Photos from the image-classification dataset "costa_rica" in the GitHub repository NickStrauch13/SingNET. Its 5 classes are: broad-billed motmot, great tinamou, green ibis, white-breasted wood wren, yellow-throated toucan.

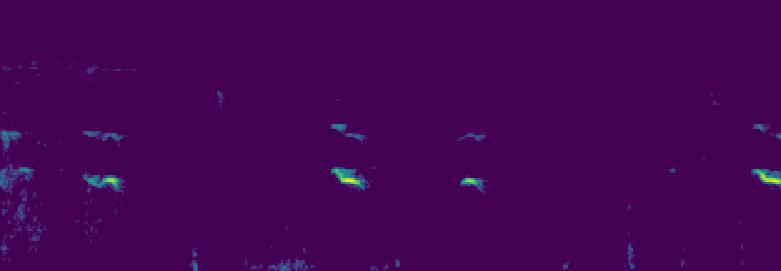
Label: yellow-throated toucan

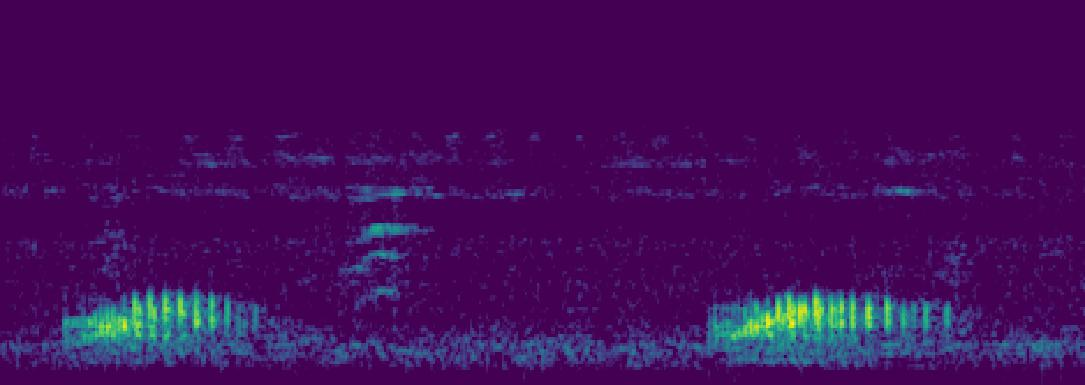
Label: green ibis

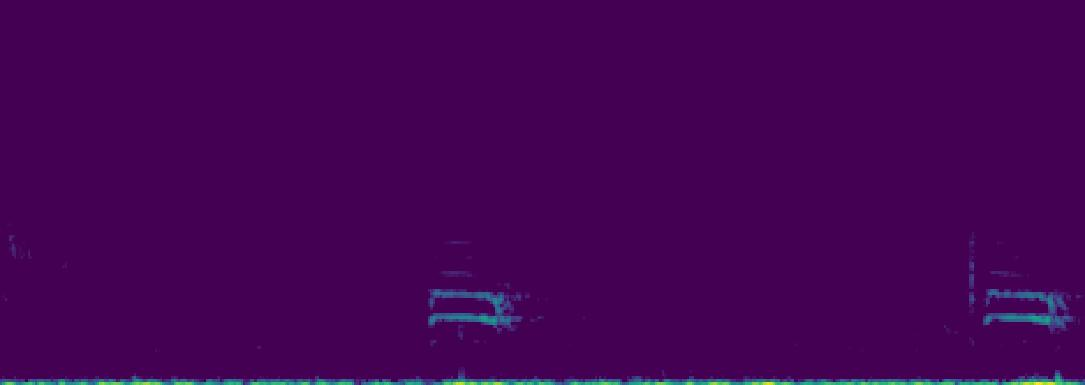
Label: broad-billed motmot

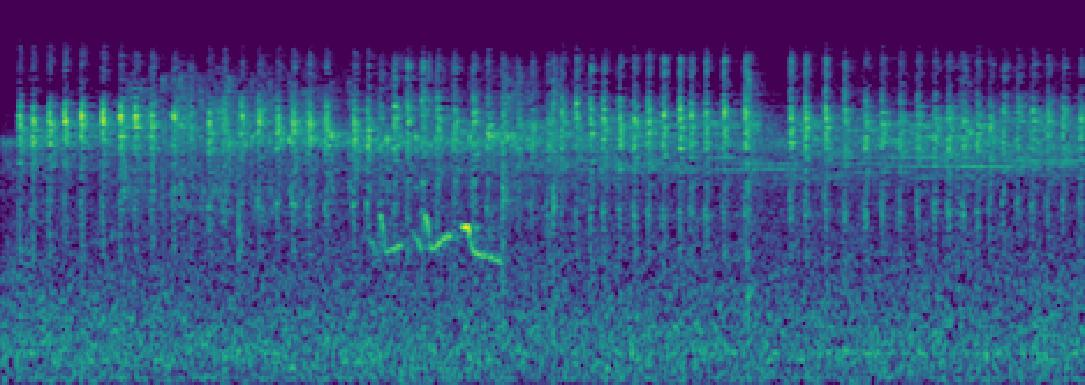
Label: white-breasted wood wren

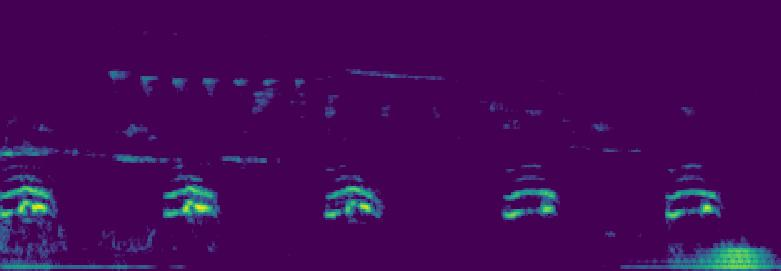
Label: broad-billed motmot

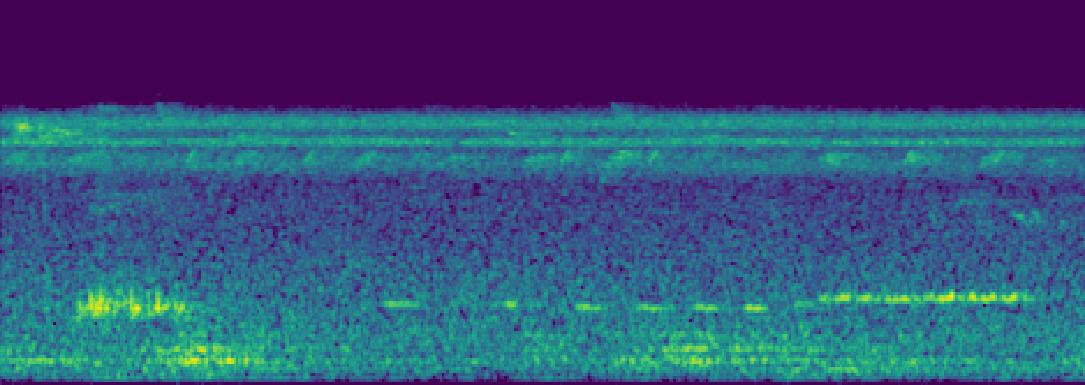
Label: green ibis
